Run: headless pygame with SDL's dummy video driver; simulated clock (each Clock.tick advances the game by its frame time, no real sleeping); random seed 0; keys injected as events and as key.get_pressed() state; no mouse input.
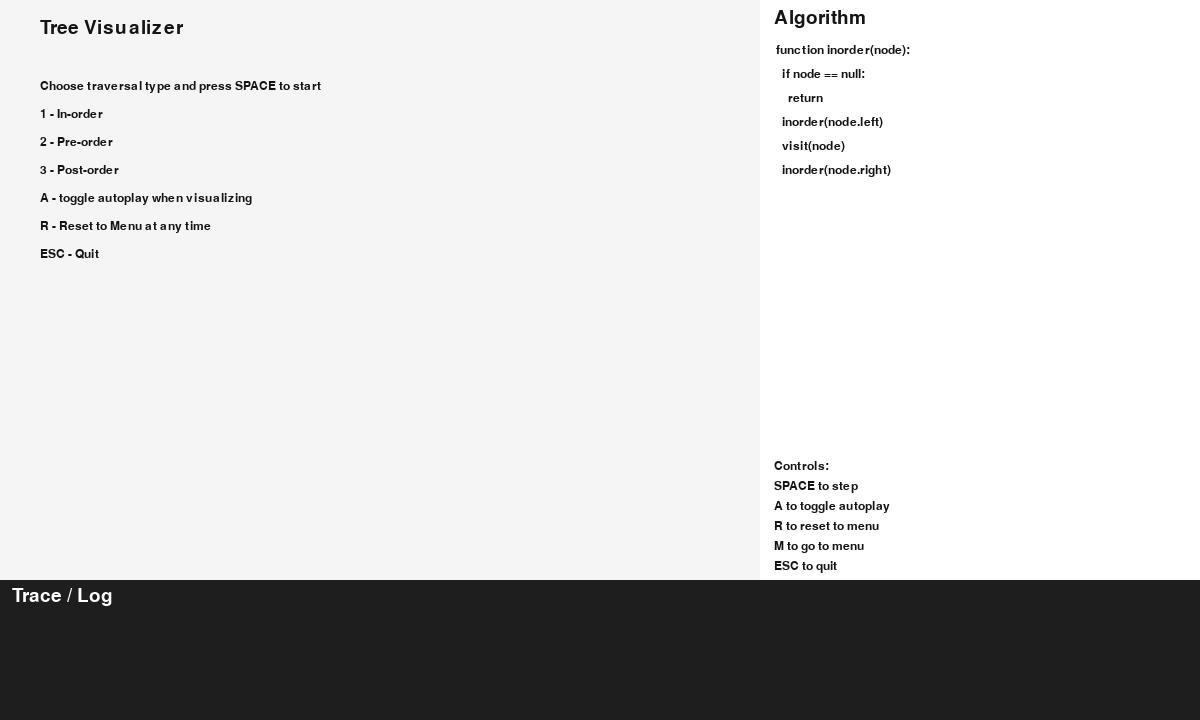
Frame 1 of 4 · flips 1–60 · no input
Frame 2 of 4 · flips 61–180 · tapped SPACE, RETURN · held RIGHT (→), D · screen unchanged from frame 1, image omitted
Frame 3 of 4 · flips 181–300 · held DOWN (↓), S · screen unchanged from frame 2, image omitted
Frame 4 of 4 · flips 301–420 · held LEFT (←), A, UP (↑), W · screen unchanged from frame 3, image omitted

The pygame program that drew these frames:

import pygame
import random
import math
from collections import deque

pygame.init()

# Window
WIDTH, HEIGHT = 1200, 720
WIN = pygame.display.set_mode((WIDTH, HEIGHT))
pygame.display.set_caption("Tree Visualizer - Inorder / Preorder / Postorder")

# Layout
LEFT_W = 760               # left drawing area width
RIGHT_W = WIDTH - LEFT_W   # right code panel width
CODE_PANEL_X = LEFT_W + 10
LOG_PANEL_H = 140          # bottom log height
TOP_MARGIN = 80

# Colors
WHITE = (255, 255, 255)
BG = (245, 245, 245)
BLACK = (20, 20, 20)
BLUE = (100, 149, 237)
RED = (220, 50, 50)
GREEN = (50, 180, 50)
GREY = (180, 180, 180)
CODE_HL = (255, 245, 200)

# Fonts
FONT = pygame.font.SysFont("consolas", 18)
BIG = pygame.font.SysFont("consolas", 28)

# Node radius
R = 24

# Limit logs
MAX_LOGS = 8


# ====== Tree node ======
class Node:
    def __init__(self, val):
        self.val = val
        self.left = None
        self.right = None


# ====== Utility: build example tree ======
def build_sample_tree():
    # Build a sample tree stable each run so layout is consistent
    # structure:
    #         50
    #       /    \
    #     30      70
    #    /  \    /  \
    #   20  40  60  90
    root = Node(50)
    root.left = Node(30)
    root.right = Node(70)
    root.left.left = Node(20)
    root.left.right = Node(40)
    root.right.left = Node(60)
    root.right.right = Node(90)
    return root


# ====== Compute node positions for pretty layout ======
def compute_positions(root, x, y, dx, positions):
    if root is None:
        return
    positions[root.val] = (x, y)
    # reduce dx each level
    if root.left:
        compute_positions(root.left, x - dx, y + 100, dx // 2, positions)
    if root.right:
        compute_positions(root.right, x + dx, y + 100, dx // 2, positions)


# ====== Draw tree with highlighting ======
def draw_tree_surface(surface, root, positions, highlight=None, visited=set(), path_edges=set()):
    # background for left area
    pygame.draw.rect(surface, BG, (0, 0, LEFT_W, HEIGHT - LOG_PANEL_H))
    # draw edges first
    if root:
        stack = [root]
        while stack:
            node = stack.pop()
            if node.left:
                u = positions[node.val]
                v = positions[node.left.val]
                color = RED if (node.val, node.left.val) in path_edges else BLACK
                pygame.draw.line(surface, color, u, v, 3)
                stack.append(node.left)
            if node.right:
                u = positions[node.val]
                v = positions[node.right.val]
                color = RED if (node.val, node.right.val) in path_edges else BLACK
                pygame.draw.line(surface, color, u, v, 3)
                stack.append(node.right)
    # draw nodes
    if root:
        stack = [root]
        while stack:
            node = stack.pop()
            x, y = positions[node.val]
            if node.val == highlight:
                col = RED
            elif node.val in visited:
                col = GREEN
            else:
                col = BLUE
            pygame.draw.circle(surface, col, (int(x), int(y)), R)
            text = FONT.render(str(node.val), True, WHITE)
            surface.blit(text, (x - text.get_width() // 2, y - text.get_height() // 2))
            if node.left:
                stack.append(node.left)
            if node.right:
                stack.append(node.right)


# ====== Code panels for three traversals ======
INORDER_CODE = [
    "function inorder(node):",
    "  if node == null:",
    "    return",
    "  inorder(node.left)",
    "  visit(node)",
    "  inorder(node.right)"
]

PREORDER_CODE = [
    "function preorder(node):",
    "  if node == null:",
    "    return",
    "  visit(node)",
    "  preorder(node.left)",
    "  preorder(node.right)"
]

POSTORDER_CODE = [
    "function postorder(node):",
    "  if node == null:",
    "    return",
    "  postorder(node.left)",
    "  postorder(node.right)",
    "  visit(node)"
]


# ====== Draw code panel and highlight current line ======
def draw_code_panel(surface, code_lines, current_line):
    # background
    pygame.draw.rect(surface, WHITE, (LEFT_W, 0, RIGHT_W, HEIGHT - LOG_PANEL_H))
    # title
    title = BIG.render("Algorithm", True, BLACK)
    surface.blit(title, (LEFT_W + 14, 8))
    # code block area
    block_x = LEFT_W + 10
    block_y = 44
    line_h = 24
    for i, line in enumerate(code_lines):
        y = block_y + i * line_h
        # highlight background for current line
        if i == current_line:
            pygame.draw.rect(surface, CODE_HL, (block_x, y - 2, RIGHT_W - 20, line_h))
        txt = FONT.render(line, True, BLACK)
        surface.blit(txt, (block_x + 6, y))
    # controls at bottom of panel
    controls = [
        "Controls:",
        "SPACE to step",
        "A to toggle autoplay",
        "R to reset to menu",
        "M to go to menu",
        "ESC to quit"
    ]
    for idx, c in enumerate(controls):
        surface.blit(FONT.render(c, True, BLACK), (LEFT_W + 14, HEIGHT - LOG_PANEL_H - 120 + idx * 20))


# ====== Log console ======
def draw_logs(surface, logs):
    y0 = HEIGHT - LOG_PANEL_H
    pygame.draw.rect(surface, (30, 30, 30), (0, y0, WIDTH, LOG_PANEL_H))
    menu = BIG.render("Trace / Log", True, WHITE)
    surface.blit(menu, (12, y0 + 6))
    # draw each log line
    for i, line in enumerate(logs[-MAX_LOGS:]):
        txt = FONT.render(line, True, (220, 220, 220))
        surface.blit(txt, (12, y0 + 40 + i * 18))


# ====== Traversal generators. Each yield returns (lineno_index, action, node_val, log_msg, optional_edge) ======
def inorder_steps(node):
    # code lines indexes align with INORDER_CODE list
    if node is None:
        return
    # going left
    yield (3, "go_left", node.val, f"Going left from {node.val}", None)
    if node.left:
        for step in inorder_steps(node.left):
            yield step
    # visit
    yield (4, "visit", node.val, f"Visiting {node.val}", None)
    # going right
    yield (5, "go_right", node.val, f"Going right from {node.val}", None)
    if node.right:
        for step in inorder_steps(node.right):
            yield step


def preorder_steps(node):
    if node is None:
        return
    # visit
    yield (3, "visit", node.val, f"Visiting {node.val}", None)
    # left
    yield (4, "go_left", node.val, f"Going left from {node.val}", None)
    if node.left:
        for step in preorder_steps(node.left):
            yield step
    # right
    yield (5, "go_right", node.val, f"Going right from {node.val}", None)
    if node.right:
        for step in preorder_steps(node.right):
            yield step


def postorder_steps(node):
    if node is None:
        return
    # left
    yield (3, "go_left", node.val, f"Going left from {node.val}", None)
    if node.left:
        for step in postorder_steps(node.left):
            yield step
    # right
    yield (4, "go_right", node.val, f"Going right from {node.val}", None)
    if node.right:
        for step in postorder_steps(node.right):
            yield step
    # visit
    yield (5, "visit", node.val, f"Visiting {node.val}", None)


# ====== Simple helper: highlight an edge when moving between parent and child ======
def edge_between(parent_val, child_val):
    return (parent_val, child_val)


# ====== App main ======
def main():
    clock = pygame.time.Clock()
    run = True
    state = "menu"     # menu or visualize
    traversal = None   # "inorder", "preorder", "postorder"
    autoplay = False

    # scene variables
    root = None
    positions = {}
    generator = None
    current_highlight = None
    visited = set()
    logs = []
    path_edges = set()

    while run:
        WIN.fill(BG)

        # MENU SCREEN
        if state == "menu":
            # left: title and options
            pygame.draw.rect(WIN, BG, (0, 0, LEFT_W, HEIGHT - LOG_PANEL_H))
            title = BIG.render("Tree Visualizer", True, BLACK)
            WIN.blit(title, (40, 18))
            instr = [
                "Choose traversal type and press SPACE to start",
                "1 - In-order",
                "2 - Pre-order",
                "3 - Post-order",
                "A - toggle autoplay when visualizing",
                "R - Reset to Menu at any time",
                "ESC - Quit"
            ]
            for i, t in enumerate(instr):
                WIN.blit(FONT.render(t, True, BLACK), (40, 80 + i * 28))
            # right: show algorithm preview for selection or default
            draw_code_panel(WIN, INORDER_CODE if traversal != "preorder" and traversal != "postorder" else (PREORDER_CODE if traversal == "preorder" else POSTORDER_CODE), -1)
            # logs
            draw_logs(WIN, logs)

        # VISUALIZATION SCREEN
        elif state == "visualize":
            # draw tree area with highlights
            draw_tree_surface(WIN, root, positions, highlight=current_highlight, visited=visited, path_edges=path_edges)
            # draw code panel according to traversal
            code_lines = INORDER_CODE if traversal == "inorder" else (PREORDER_CODE if traversal == "preorder" else POSTORDER_CODE)
            # current_line derived from last yielded step; map to safe index
            current_line = last_line if 'last_line' in locals() else -1
            draw_code_panel(WIN, code_lines, current_line)
            # draw logs
            draw_logs(WIN, logs)

        # Event loop
        for event in pygame.event.get():
            if event.type == pygame.QUIT:
                run = False

            if event.type == pygame.KEYDOWN:
                # global keys
                if event.key == pygame.K_ESCAPE:
                    run = False
                if event.key == pygame.K_r:
                    # reset everything to menu
                    state = "menu"
                    traversal = None
                    autoplay = False
                    root = None
                    positions = {}
                    generator = None
                    current_highlight = None
                    visited = set()
                    logs = []
                    path_edges = set()
                if state == "menu":
                    # select traversal
                    if event.key == pygame.K_1:
                        traversal = "inorder"
                    elif event.key == pygame.K_2:
                        traversal = "preorder"
                    elif event.key == pygame.K_3:
                        traversal = "postorder"
                    # start visualization
                    if event.key == pygame.K_SPACE and traversal:
                        # build tree and positions
                        root = build_sample_tree()
                        positions = {}
                        compute_positions(root, LEFT_W // 2, TOP_MARGIN + 20, 220, positions)
                        # init state
                        visited = set()
                        logs = []
                        path_edges = set()
                        current_highlight = None
                        # create generator
                        if traversal == "inorder":
                            generator = inorder_steps(root)
                        elif traversal == "preorder":
                            generator = preorder_steps(root)
                        else:
                            generator = postorder_steps(root)
                        state = "visualize"
                        autoplay = False
                elif state == "visualize":
                    # toggle autoplay
                    if event.key == pygame.K_a:
                        autoplay = not autoplay
                    # step when space and not autoplay
                    if event.key == pygame.K_SPACE and not autoplay:
                        if generator:
                            try:
                                step = next(generator)
                                # a step tuple: (lineno_index, action, node_val, log_msg, optional_edge)
                                lineno, action, node_val, log_msg, _ = step
                                # record last line to highlight
                                last_line = lineno
                                # enact action
                                if action == "visit":
                                    visited.add(node_val)
                                    current_highlight = node_val
                                elif action in ("go_left", "go_right"):
                                    # highlight movement: mark parent as highlight briefly, add log
                                    current_highlight = node_val
                                logs.append(log_msg)
                                if len(logs) > 200:
                                    logs = logs[-200:]
                            except StopIteration:
                                logs.append("Traversal finished")
                                autoplay = False
                                generator = None
                    # autoplay stepping
                    # handled in main loop below
        # autoplay logic: take steps automatically at lower FPS
        if state == "visualize" and autoplay and generator:
            # control speed with tick time
            # step roughly once per 600ms
            # using clock.get_time is noisy, so use pygame.time.get_ticks
            if not hasattr(main, "_last_auto"):
                main._last_auto = 0
            now = pygame.time.get_ticks()
            if now - main._last_auto > 600:
                try:
                    step = next(generator)
                    lineno, action, node_val, log_msg, _ = step
                    last_line = lineno
                    if action == "visit":
                        visited.add(node_val)
                        current_highlight = node_val
                    elif action in ("go_left", "go_right"):
                        current_highlight = node_val
                    logs.append(log_msg)
                    if len(logs) > 200:
                        logs = logs[-200:]
                except StopIteration:
                    logs.append("Traversal finished")
                    autoplay = False
                    generator = None
                main._last_auto = now

        # limit frame rate
        clock.tick(60)
        # update screen
        pygame.display.flip()

    pygame.quit()


if __name__ == "__main__":
    main()
